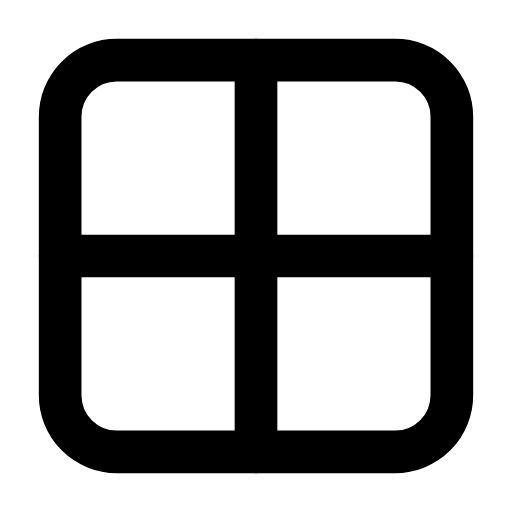
t = 0.00 s
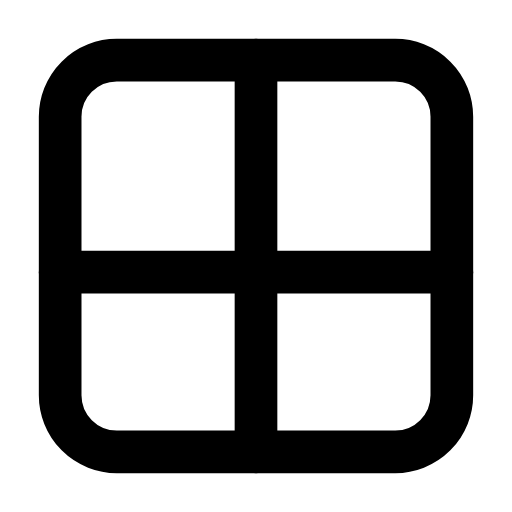
t = 0.26 s
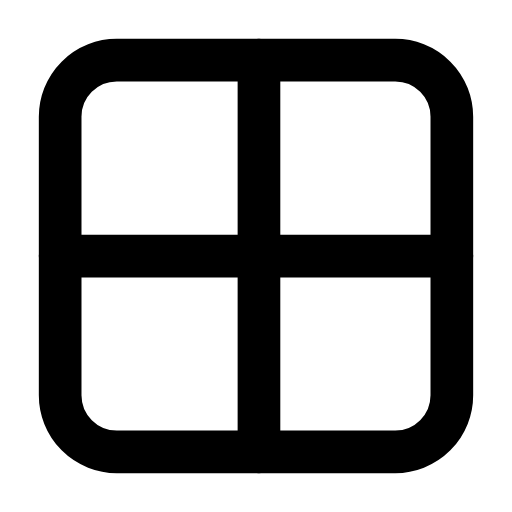
t = 0.53 s
t = 0.78 s: frame unchanged from t = 0.00 s, image omitted
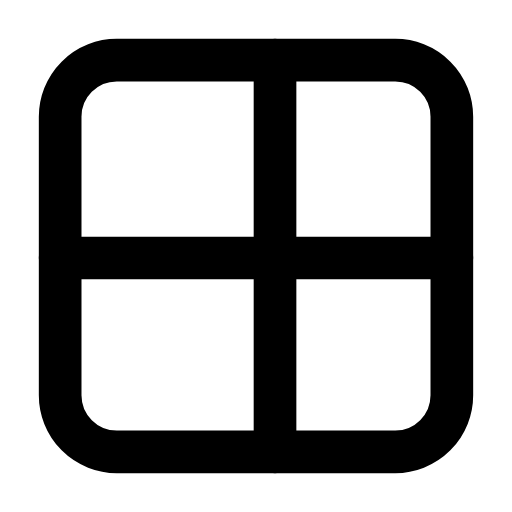
t = 1.06 s
t = 1.33 s: frame unchanged from t = 0.00 s, image omitted

The animated SVG that drew these frames (rendered in a browser with its animation timeline set to each time). Animation: 4 SMIL elements (animate=4); one cycle of 1.60 s, repeats indefinitely.

<svg xmlns="http://www.w3.org/2000/svg" width="24" height="24" viewBox="0 0 24 24" fill="none"><g transform="translate(-0.24 -0.24) scale(1.02)"><rect stroke="currentColor" stroke-width="1.961" stroke-linecap="round" stroke-linejoin="round" fill="none" x="3" y="3" width="18" height="18" rx="2.6"></rect><line stroke="currentColor" stroke-width="1.961" stroke-linecap="round" stroke-linejoin="round" fill="none" x1="3" y1="12" x2="21" y2="12"><animate attributeName="y1" values="12;12;12.9;12;12;12;12;12.9;12;12;12" keyTimes="0;0.135;0.2475;0.36;0.45;0.6;0.66;0.735;0.81;0.9;1" dur="1.6s" repeatCount="indefinite" calcMode="spline" keySplines="0.16 1 0.3 1;0.16 1 0.3 1;0.16 1 0.3 1;0.16 1 0.3 1;0.16 1 0.3 1;0.16 1 0.3 1;0.16 1 0.3 1;0.16 1 0.3 1;0.16 1 0.3 1;0.16 1 0.3 1"/><animate attributeName="y2" values="12;12;12.9;12;12;12;12;12.9;12;12;12" keyTimes="0;0.135;0.2475;0.36;0.45;0.6;0.66;0.735;0.81;0.9;1" dur="1.6s" repeatCount="indefinite" calcMode="spline" keySplines="0.16 1 0.3 1;0.16 1 0.3 1;0.16 1 0.3 1;0.16 1 0.3 1;0.16 1 0.3 1;0.16 1 0.3 1;0.16 1 0.3 1;0.16 1 0.3 1;0.16 1 0.3 1;0.16 1 0.3 1"/></line><line stroke="currentColor" stroke-width="1.961" stroke-linecap="round" stroke-linejoin="round" fill="none" x1="12" y1="3" x2="12" y2="21"><animate attributeName="x1" values="12;12;12.9;12;12;12;12;12.9;12;12;12" keyTimes="0;0.189;0.3015;0.414;0.45;0.6;0.624;0.699;0.774;0.9;1" dur="1.6s" repeatCount="indefinite" calcMode="spline" keySplines="0.16 1 0.3 1;0.16 1 0.3 1;0.16 1 0.3 1;0.16 1 0.3 1;0.16 1 0.3 1;0.16 1 0.3 1;0.16 1 0.3 1;0.16 1 0.3 1;0.16 1 0.3 1;0.16 1 0.3 1"/><animate attributeName="x2" values="12;12;12.9;12;12;12;12;12.9;12;12;12" keyTimes="0;0.189;0.3015;0.414;0.45;0.6;0.624;0.699;0.774;0.9;1" dur="1.6s" repeatCount="indefinite" calcMode="spline" keySplines="0.16 1 0.3 1;0.16 1 0.3 1;0.16 1 0.3 1;0.16 1 0.3 1;0.16 1 0.3 1;0.16 1 0.3 1;0.16 1 0.3 1;0.16 1 0.3 1;0.16 1 0.3 1;0.16 1 0.3 1"/></line></g></svg>
